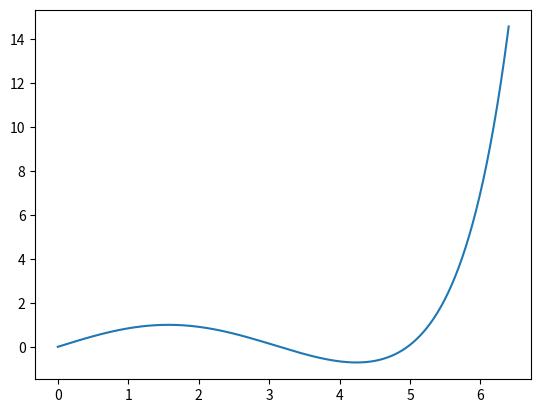

Write the Python code that produced this figure.


#ejercicio 1. ==========================================================================================================================================================

Fact=[1] #lista de factoriales: posicion -> posicion!.
def init_fact(maxv):
    for i in range(len(Fact),maxv): #completo mi lista de factoriales.
        Fact.append(Fact[-1]*i)  #Fact[-1] -> ultimo elemento de Fact.
    return 


def serie_seno(x):
    r=0. #inicializo el resultado de la funcion.
    n=5 #primeros n terminos del polinomio de taylor centrado en 0 de sen(x) (fijado n=5).

    if len(Fact)<2*n: #calculo los factoriales que me falten.
        init_fact(2*n)

    x2=x*x
    for i in range(n-1,-1,-1):  #algoritmo de Horn, modificado por particularidades de este polinomio.
        r*=x2
        if i&1 : # es lo mismo que i (mod 2), y recordar que 0 es lo mismo que False, y todo int distinto de 0 se considera True
            r-=1/Fact[2*i+1]   #(-1^impar)
        else :
            r+=1/Fact[2*i+1]   #(-1^par)
    r*=x
    return r 


#ejercicio 2. ==========================================================================================================================================================

import matplotlib.pyplot as plt #por favor importar para graficar

x=[i/100 for i in range(641)] #eje x.
y=[serie_seno(v) for v in x] #eje y.
plt.plot(x,y) #grafica
plt.show()    #muestro la grafica

#ejercicio 3. ==========================================================================================================================================================

def rsecante(fun,x0,x1,err,mit):

    hx=[x1]
    f0=fun(x0)
    f1=fun(x1)
    hf=[f1]

    for it in range(mit):

        if abs(f1)<err :
            break 

        x0=x0-(f0*(x0-x1))/(f0-f1) #guardo el nuevo x_i en el valor viejo de x_{i-2}.
        f0=fun(x0) #recalculo su evaluacion en la funcion.

        x0,x1 = x1,x0
        f0,f1 = f1,f0 #intercambio posiciones.

        hx.append(x1)
        hf.append(f1)

    return (hx,hf)


#ejercicio 4. ==========================================================================================================================================================

def rnewton(fun,x0,err,mit): 
    #me defino el metodo de Newton dados: 
    #   (1)fun es una funcion fun:x -> (f(x),f'(x)) 
    #   (2)x0 es el punto inicial del metodo. 
    #   (3)err es el error que busco en el rango de iteraciones. 
    #   (4)mit es la maxima iteracion del metodo.
    #debido a que lo necesito para busqueda_ceros.
    
    hx=[x0] 
    f0=fun(x0)
    hf=[f0[0]]
    #las tres lineas anteriores son un poco innecesarias pero las dejo para que los metodos sean similares.

    for it in range(mit):

        if abs(f0[0])<err:
            break

        x0=x0-f0[0]/f0[1] #calculo el nuevo punto.
        f0=fun(x0) #recalculo su evaluacion en la funcion.

        hx.append(x0)
        hf.append(f0[0])

    return (hx,hf)

def busqueda_ceros(fun,x0,x1,err,mit): #asumo que fun me devuelve (f(x),f'(x)).
    
    #Secante.
    def newfun(x):
        return fun(x)[0]
    (hx_sec,hf_sec)=rsecante(newfun,x0,x1,err,mit)
    print("Metodo de la secante encontro a la raiz ",hx_sec[-1]," en ",len(hx_sec)-1," iteraciones")
    
    #Newton.
    (hx_newton,hf_newton)=rnewton(fun,x0,err,mit)
    print("Metodo de Newton encontro a la raiz ",hx_newton[-1]," en ",len(hx_newton)-1," iteraciones")
    
    if abs(hf_sec[-1])<abs(hf_newton[-1]): #devuelvo la mejor raiz.
        return hx_sec[-1]
    else :
        return hx_newton[-1]



#ejercicio 5. ==========================================================================================================================================================

def serie_coseno(x): #me lo defino para tener la derivada de serie_seno
    r=0. #inicializo el resultado de la funcion.
    n=5 #primeros n terminos del polinomio de taylor centrado en 0 de cos(x) (fijado n=5).

    if len(Fact)<2*n: #calculo los factoriales que me falten.
        init_fact(2*n)

    x=x*x
    for i in range(n-1,-1,-1):  # algoritmo de Horn, modificado por particularidades de este polinomio.
        r*=x
        if i&1 : # es lo mismo que i (mod 2) .
            r-=1/Fact[2*i]
        else :
            r+=1/Fact[2*i]
    return r 

def sen_cos(x): #me lo defino para el Newton, pues sen'=cos
    return (serie_seno(x),serie_coseno(x))

busqueda_ceros(sen_cos,3,6,1e-5,100)
#requiere 5 pasos para el metodo de la secante.
#requiere 2 pasos para el metodo de newton.

busqueda_ceros(sen_cos,4.5,6,1e-5,100)
#requiere 7 pasos para el metodo de la secante.
#requiere 6 pasos para el metodo de newton.
#ninguno de los dos devuelven una aproximacion para una raiz de sen(x).
#esto es debido a que las series de taylor de sen y cos aproximan mal en ese rango 
#con los primeros 5 terminos no nulos.


#extra. ==========================================================================================================================================================

#desactivar los comentarios de las funciones busqueda_ceros2 llamadas abajo del todo
def deriv(fun,x): #aproximo la derivada de f en x
	return (fun(x*(1+1e-8))-fun(x))/(x*1e-8)


def busqueda_ceros2(fun,x0,x1,err,mit): #asumo que fun me devuelve f(x).
    
    #Secante.
    (hx_sec,hf_sec)=rsecante(fun,x0,x1,err,mit)
    print("Metodo de la secante encontro a la raiz ",hx_sec[-1]," en ",len(hx_sec)-1," iteraciones")
    
    #Newton.
    def newfun(x):
    	return (fun(x),deriv(fun,x))
    (hx_newton,hf_newton)=rnewton(newfun,x0,err,mit)
    print("Metodo de Newton encontro a la raiz ",hx_newton[-1]," en ",len(hx_newton)-1," iteraciones")
    
    if abs(hf_sec[-1])<abs(hf_newton[-1]): #devuelvo la mejor raiz.
        return hx_sec[-1]
    else :
        return hx_newton[-1]

#busqueda_ceros2(serie_seno,3,6,1e-5,100)


#busqueda_ceros2(serie_seno,4.5,6,1e-5,100)


